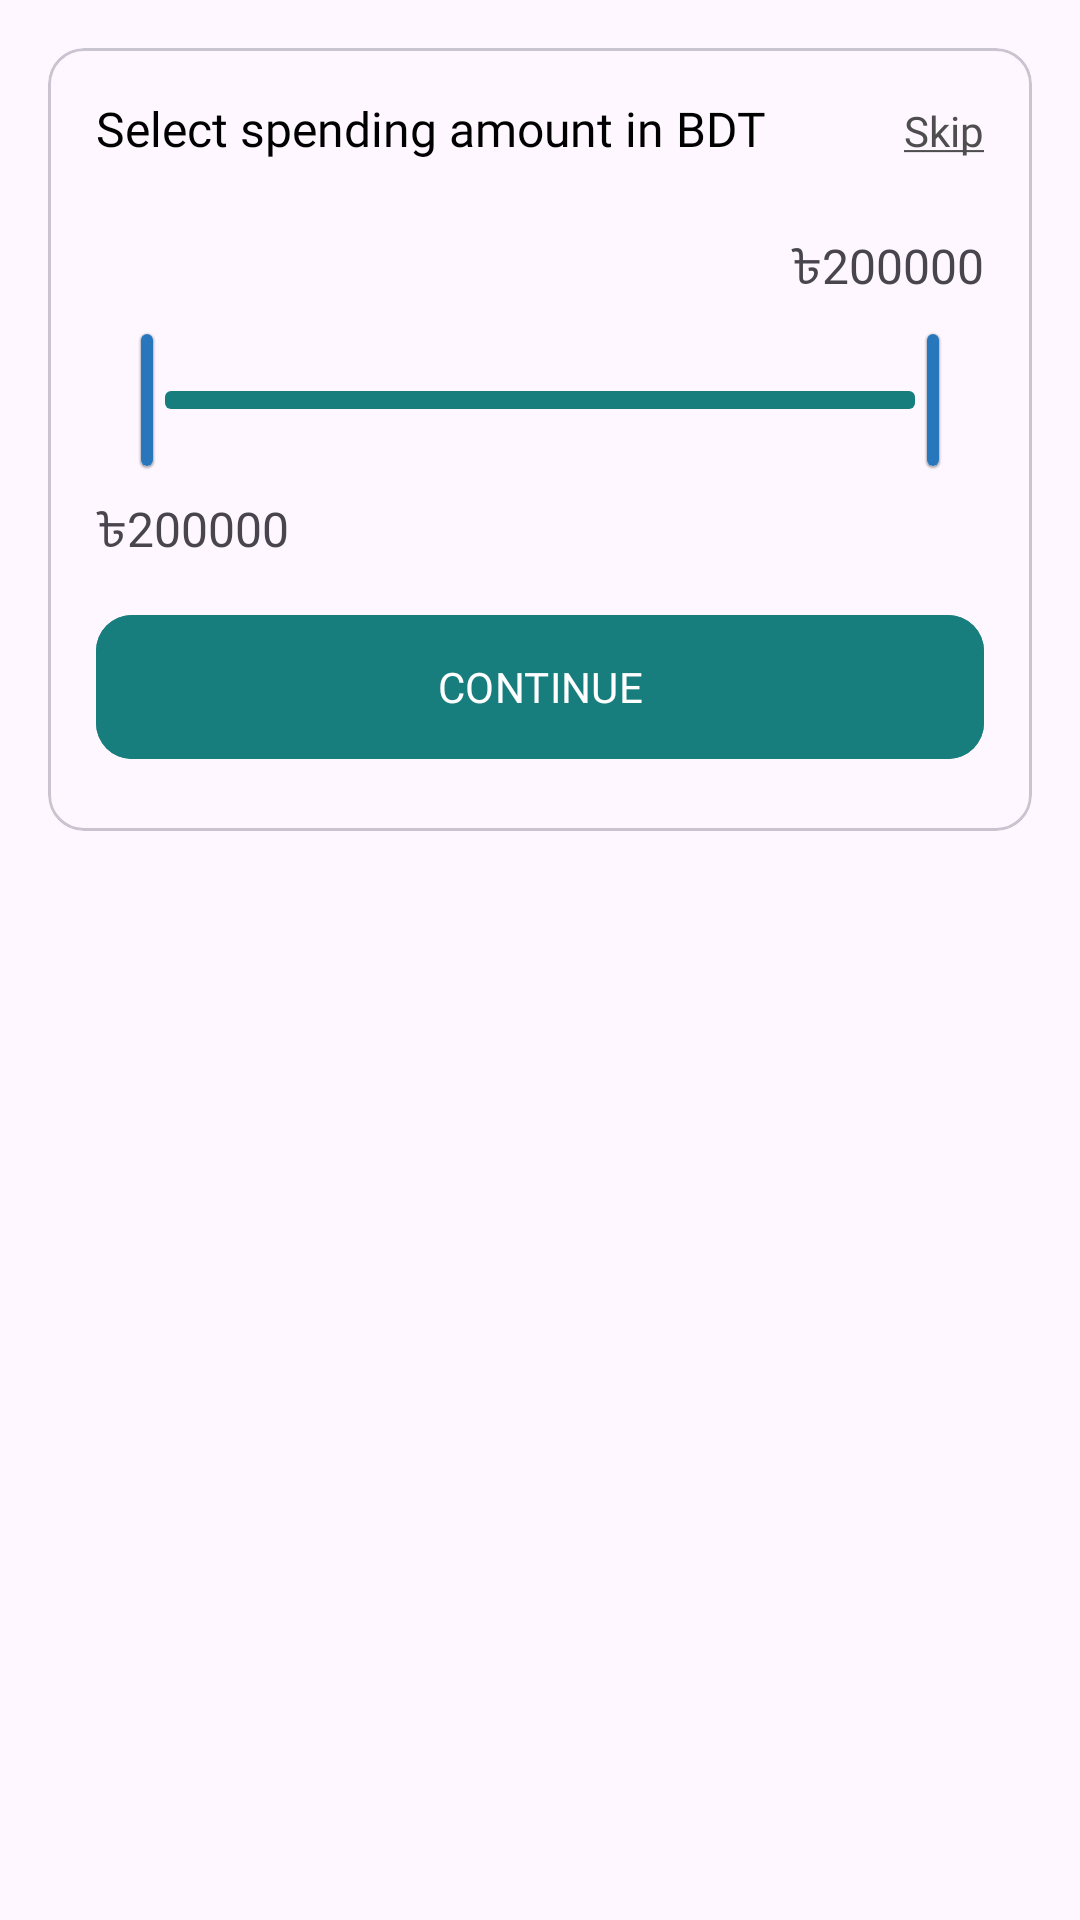

Produce the Android XML layout that renders to this screen, including the resource entries it uses.
<!-- AndroidManifest.xml: application theme Theme.MoveViewApplication -->
<!-- res/layout/activity_main.xml -->
<?xml version="1.0" encoding="utf-8"?>
<androidx.constraintlayout.widget.ConstraintLayout xmlns:android="http://schemas.android.com/apk/res/android"
    xmlns:tools="http://schemas.android.com/tools"
    xmlns:app="http://schemas.android.com/apk/res-auto"
    android:id="@+id/main"
    android:layout_width="match_parent"
    android:layout_height="match_parent"
    tools:context=".MainActivity">

    <include
        layout="@layout/layout_spending_amount"
        android:layout_width="match_parent"
        android:layout_height="wrap_content"
        android:layout_marginHorizontal="16dp"
        android:layout_marginVertical="16dp"
        app:layout_constraintTop_toTopOf="parent"
        />




</androidx.constraintlayout.widget.ConstraintLayout>
<!-- res/layout/layout_spending_amount.xml (included above) -->
<?xml version="1.0" encoding="utf-8"?>
<com.google.android.material.card.MaterialCardView
    xmlns:app="http://schemas.android.com/apk/res-auto"
    android:layout_width="match_parent"
    android:layout_height="wrap_content"
    app:layout_constraintTop_toTopOf="parent"
    app:layout_constraintBottom_toBottomOf="parent"
    app:layout_constraintStart_toStartOf="parent"
    app:layout_constraintEnd_toEndOf="parent"
    xmlns:android="http://schemas.android.com/apk/res/android">

    <androidx.constraintlayout.widget.ConstraintLayout
        android:id="@+id/layoutContent"
        android:layout_width="match_parent"
        android:layout_height="wrap_content"
        android:padding="16dp"
        android:clipToPadding="false"
        android:clipChildren="false">

        <TextView
            android:id="@+id/textSpendingAmountTitle"
            android:layout_width="0dp"
            android:layout_height="wrap_content"
            app:fontFamily="@font/roboto_bold"
            android:text="@string/select_spending_amount_in_bdt"
            android:textColor="@color/black"
            android:textSize="16sp"
            app:layout_constraintEnd_toStartOf="@id/textSkip"
            app:layout_constraintStart_toStartOf="parent"
            app:layout_constraintTop_toTopOf="parent" />

        <TextView
            android:id="@+id/textSkip"
            style="@style/TextViewSkip"
            android:layout_width="wrap_content"
            android:layout_height="wrap_content"
            android:layout_marginTop="2dp"
            android:text="@string/skip_u"
            app:layout_constraintEnd_toEndOf="parent"
            app:layout_constraintTop_toTopOf="@id/textSpendingAmountTitle" />

        <TextView
            android:id="@+id/textSpendingAmountMax"
            android:layout_width="wrap_content"
            android:layout_height="wrap_content"
            android:layout_marginTop="24dp"
            app:fontFamily="@font/gilroy_bold"
            android:text="৳200000"
            android:textSize="16sp"
            app:layout_constraintEnd_toEndOf="@id/rangeSlider"
            app:layout_constraintTop_toBottomOf="@id/textSpendingAmountTitle" />

        <TextView
            android:id="@+id/textSpendingAmountMin"
            android:layout_width="wrap_content"
            android:layout_height="wrap_content"
            app:fontFamily="@font/gilroy_bold"
            android:text="৳200000"
            android:layout_marginTop="8dp"
            android:textSize="16sp"
            app:layout_constraintStart_toStartOf="@id/rangeSlider"
            app:layout_constraintTop_toBottomOf="@id/rangeSlider" />

        <com.google.android.material.slider.RangeSlider
            android:id="@+id/rangeSlider"
            style="@style/SliderTheme"
            android:layout_width="match_parent"
            android:layout_height="10dp"
            android:valueFrom="0.0"
            android:valueTo="2000000.0"
            app:labelBehavior="gone"

            app:tickVisible="false"
            app:layout_constraintEnd_toEndOf="parent"
            app:layout_constraintStart_toStartOf="parent"

            android:layout_marginTop="8dp"
            app:layout_constraintTop_toBottomOf="@id/textSpendingAmountMax"
            app:values="@array/initial_slider_values_spending_amount" />

        <com.google.android.material.button.MaterialButton
            android:id="@+id/buttonContinue"
            android:layout_width="0dp"
            android:layout_height="48dp"
            android:padding="14dp"
            app:cornerRadius="12dp"
            android:text="@string/continue_"
            app:textAllCaps="true"
            app:fontFamily="@font/roboto_bold"
            android:textSize="14sp"
            android:insetTop="0dp"
            android:insetBottom="0dp"
            android:backgroundTint="@color/colorPrimary"
            app:layout_constraintStart_toStartOf="parent"
            app:layout_constraintEnd_toEndOf="parent"
            app:layout_constraintTop_toBottomOf="@id/textSpendingAmountMin"
            app:layout_constraintBottom_toBottomOf="parent"
            android:layout_marginHorizontal="0dp"
            android:layout_marginBottom="8dp"
            android:layout_marginTop="16dp"

            />

    </androidx.constraintlayout.widget.ConstraintLayout>

</com.google.android.material.card.MaterialCardView>
<!-- resources referenced by this layout -->
<resources>
  <array name="initial_slider_values_spending_amount">
          <item>0000.0</item>
          <item>2000000.0</item>
      </array>
  <color name="black">#FF000000</color>
  <color name="colorPrimary">#187E7D</color>
  <string name="continue_">Continue</string>
  <string name="select_spending_amount_in_bdt">Select spending amount in BDT</string>
  <string name="skip_u"><u>Skip</u></string>
  <style name="SliderTheme" parent="Widget.MaterialComponents.Slider">
          
          <item name="trackHeight">06dp</item>
          <item name="cornerRadius">40dp</item>
          <item name="trackStopIndicatorSize">0dp</item>
          <item name="trackColorActive">@color/colorPrimary</item>
          <item name="trackColorInactive">#F3F3F6</item>
  
          <item name="tickColor">#FFEB3B</item>
          <item name="thumbIcon">@drawable/ic_range_slider_thumb</item>
          <item name="thumbColor">#2876BC</item>
          <item name="android:thumbOffset">-0dp</item>
  
      </style>
  <style name="TextViewSkip" parent="Theme.MoveViewApplication">
          <item name="android:textSize">14sp</item>
          <item name="android:textColor">@color/_4e4e4e</item>
          <item name="android:fontFamily">@font/roboto_medium</item>
      </style>
  <style name="Theme.MoveViewApplication" parent="Base.Theme.MoveViewApplication" />
  <!-- drawable ic_range_slider_thumb (drawable) -->
  <vector xmlns:android="http://schemas.android.com/apk/res/android"
      android:width="33dp"
      android:height="32dp"
      android:viewportWidth="33"
      android:viewportHeight="32">
    <group>
      <clip-path
          android:pathData="M0.75,0h32v32h-32z"/>
      <path
          android:pathData="M16.75,16m-16,0a16,16 0,1 1,32 0a16,16 0,1 1,-32 0"
          android:fillColor="#7AC19F"/>
      <path
          android:pathData="M16.75,16m-14.5,0a14.5,14.5 0,1 1,29 0a14.5,14.5 0,1 1,-29 0"
          android:strokeWidth="3"
          android:fillColor="#00000000"
          android:strokeColor="#187E7D"/>
      <path
          android:pathData="M16.75,16m-8,0a8,8 0,1 1,16 0a8,8 0,1 1,-16 0"
          android:fillColor="#ffffff"/>
    </group>
  </vector>
  <color name="_4e4e4e">#4E4E4E</color>
  <style name="Base.Theme.MoveViewApplication" parent="Theme.Material3.DayNight.NoActionBar">
          
          
      </style>
</resources>
